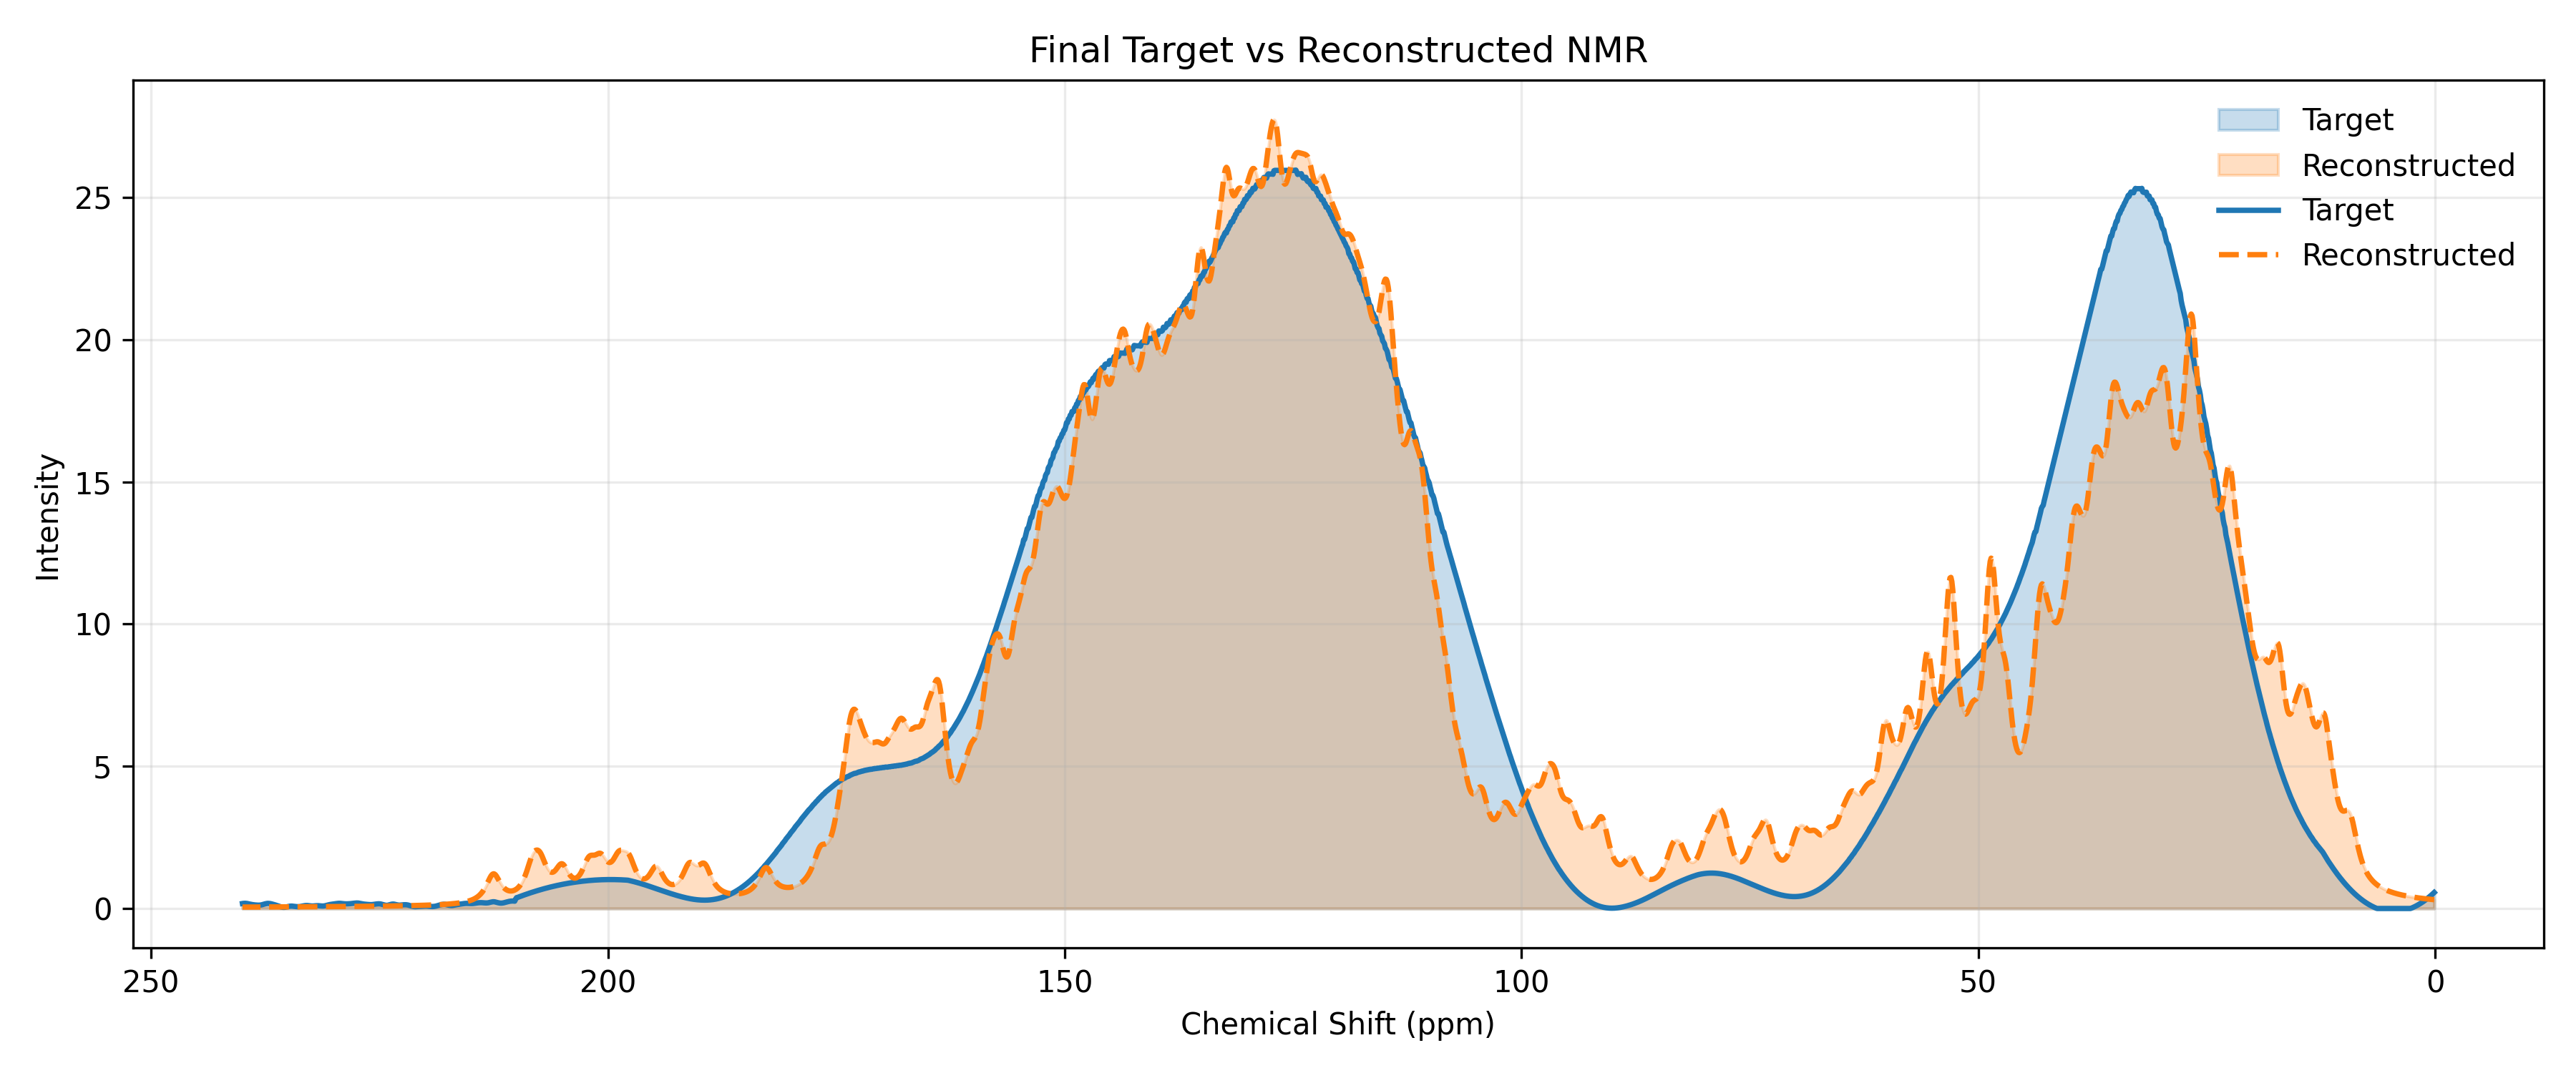

Data behind this chart, as committed beside it:
ppm, target, reconstructed
0.1, 0.5622, 0.309
0.2, 0.5318, 0.3121
0.3, 0.5021, 0.3153
0.4, 0.4731, 0.3185
0.5, 0.4449, 0.3218
0.6, 0.4172, 0.3251
0.7, 0.3903, 0.3285
0.8, 0.3641, 0.332
0.9, 0.3386, 0.3355
1.0, 0.3138, 0.3392
1.1, 0.2897, 0.3429
1.2, 0.2663, 0.3467
1.3, 0.2435, 0.3505
1.4, 0.2215, 0.3545
1.5, 0.2001, 0.3585
1.6, 0.1795, 0.3627
1.7, 0.1595, 0.3669
1.8, 0.1402, 0.3713
1.9, 0.1217, 0.3757
2.0, 0.1038, 0.3803
2.1, 0.08659, 0.3849
2.2, 0.07009, 0.3897
2.3, 0.0543, 0.3946
2.4, 0.0392, 0.3996
2.5, 0.02479, 0.4048
2.6, 0.01107, 0.4101
2.7, 0.0, 0.4155
2.8, 0.0, 0.4211
2.9, 0.0, 0.4268
3.0, 0.0, 0.4328
3.1, 0.0, 0.4388
3.2, 0.0, 0.4451
3.3, 0.0, 0.4515
3.4, 0.0, 0.4582
3.5, 0.0, 0.465
3.6, 0.0, 0.4721
3.7, 0.0, 0.4794
3.8, 0.0, 0.4869
3.9, 0.0, 0.4947
4.0, 0.0, 0.5027
4.1, 0.0, 0.511
4.2, 0.0, 0.5197
4.3, 0.0, 0.5286
4.4, 0.0, 0.5379
4.5, 0.0, 0.5475
4.6, 0.0, 0.5575
4.7, 0.0, 0.5679
4.8, 0.0, 0.5787
4.9, 0.0, 0.59
5.0, 0.0, 0.6017
5.1, 0.0, 0.614
5.2, 0.0, 0.6268
5.3, 0.0, 0.6402
5.4, 0.0, 0.6543
5.5, 0.0, 0.669
5.6, 0.0, 0.6845
5.7, 0.0, 0.7008
5.8, 0.0, 0.718
5.9, 0.0, 0.7361
6.0, 0.0, 0.7552
... 2,340 more rows
